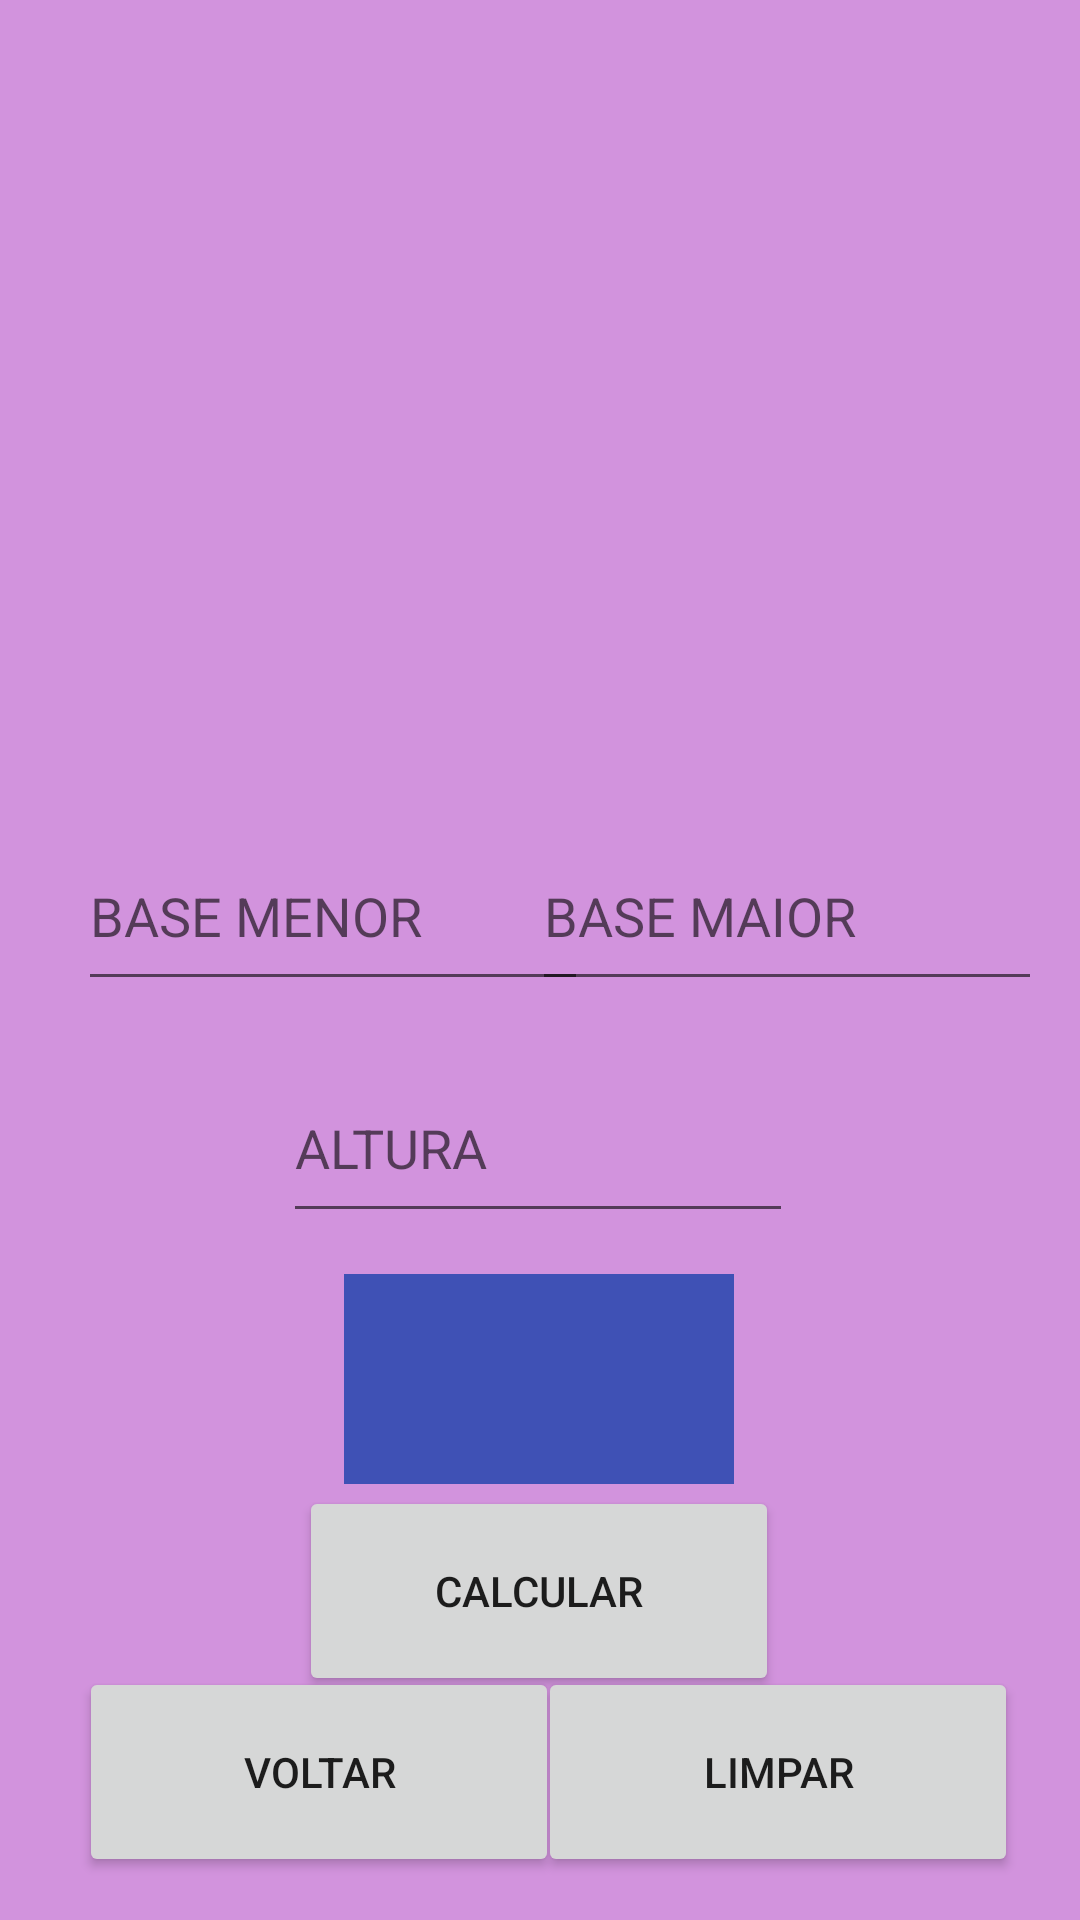

The Android layout XML behind this screen, and the referenced resources:
<!-- AndroidManifest.xml: application theme Theme.CalculosGeometricos -->
<!-- res/layout/activity_trapezio.xml -->
<?xml version="1.0" encoding="utf-8"?>
<androidx.constraintlayout.widget.ConstraintLayout xmlns:android="http://schemas.android.com/apk/res/android"
    xmlns:app="http://schemas.android.com/apk/res-auto"
    xmlns:tools="http://schemas.android.com/tools"
    android:layout_width="match_parent"
    android:layout_height="match_parent"
    android:background="#D293DD"
    tools:context=".trapezio">

    <Button
        android:id="@+id/limp5"
        android:layout_width="160dp"
        android:layout_height="70dp"
        android:text="LIMPAR"
        app:layout_constraintBottom_toBottomOf="parent"
        app:layout_constraintEnd_toEndOf="parent"
        app:layout_constraintHorizontal_bias="0.896"
        app:layout_constraintStart_toStartOf="parent"
        app:layout_constraintTop_toTopOf="parent"
        app:layout_constraintVertical_bias="0.975" />

    <Button
        android:id="@+id/voltar5"
        android:layout_width="160dp"
        android:layout_height="70dp"
        android:text="VOLTAR"
        app:layout_constraintBottom_toBottomOf="parent"
        app:layout_constraintEnd_toEndOf="parent"
        app:layout_constraintHorizontal_bias="0.131"
        app:layout_constraintStart_toStartOf="parent"
        app:layout_constraintTop_toTopOf="parent"
        app:layout_constraintVertical_bias="0.975" />

    <Button
        android:id="@+id/cal5"
        android:layout_width="160dp"
        android:layout_height="70dp"
        android:text="CALCULAR"
        app:layout_constraintBottom_toBottomOf="parent"
        app:layout_constraintEnd_toEndOf="parent"
        app:layout_constraintHorizontal_bias="0.498"
        app:layout_constraintStart_toStartOf="parent"
        app:layout_constraintTop_toTopOf="parent"
        app:layout_constraintVertical_bias="0.869" />

    <TextView
        android:id="@+id/resu5"
        android:layout_width="130dp"
        android:layout_height="70dp"
        android:background="#FF5722"
        android:backgroundTint="#3F51B5"
        app:layout_constraintBottom_toBottomOf="parent"
        app:layout_constraintEnd_toEndOf="parent"
        app:layout_constraintHorizontal_bias="0.498"
        app:layout_constraintStart_toStartOf="parent"
        app:layout_constraintTop_toTopOf="parent"
        app:layout_constraintVertical_bias="0.745" />

    <EditText
        android:id="@+id/BB"
        android:layout_width="170dp"
        android:layout_height="60dp"
        android:ems="10"
        android:hint="BASE MAIOR"
        android:inputType="number"
        app:layout_constraintBottom_toBottomOf="parent"
        app:layout_constraintEnd_toEndOf="parent"
        app:layout_constraintHorizontal_bias="0.933"
        app:layout_constraintStart_toStartOf="parent"
        app:layout_constraintTop_toTopOf="parent"
        app:layout_constraintVertical_bias="0.472" />

    <EditText
        android:id="@+id/Bb"
        android:layout_width="170dp"
        android:layout_height="60dp"
        android:ems="10"
        android:hint="BASE MENOR"
        android:inputType="number"
        app:layout_constraintBottom_toBottomOf="parent"
        app:layout_constraintEnd_toEndOf="parent"
        app:layout_constraintHorizontal_bias="0.136"
        app:layout_constraintStart_toStartOf="parent"
        app:layout_constraintTop_toTopOf="parent"
        app:layout_constraintVertical_bias="0.472" />

    <EditText
        android:id="@+id/alt5"
        android:layout_width="170dp"
        android:layout_height="60dp"
        android:ems="10"
        android:hint="ALTURA"
        android:inputType="number"
        app:layout_constraintBottom_toBottomOf="parent"
        app:layout_constraintEnd_toEndOf="parent"
        app:layout_constraintHorizontal_bias="0.497"
        app:layout_constraintStart_toStartOf="parent"
        app:layout_constraintTop_toTopOf="parent"
        app:layout_constraintVertical_bias="0.605" />

    <ImageView
        android:id="@+id/imageView8"
        android:layout_width="202dp"
        android:layout_height="382dp"
        app:layout_constraintEnd_toEndOf="parent"
        app:layout_constraintHorizontal_bias="0.421"
        app:layout_constraintStart_toStartOf="parent"
        app:srcCompat="@drawable/trapezio"
        tools:layout_editor_absoluteY="16dp" />

</androidx.constraintlayout.widget.ConstraintLayout>
<!-- resources referenced by this layout -->
<resources>
  <style name="Theme.CalculosGeometricos" parent="Theme.MaterialComponents.DayNight.DarkActionBar">
          
          <item name="colorPrimary">@color/purple_500</item>
          <item name="colorPrimaryVariant">@color/purple_700</item>
          <item name="colorOnPrimary">@color/white</item>
          
          <item name="colorSecondary">@color/teal_200</item>
          <item name="colorSecondaryVariant">@color/teal_700</item>
          <item name="colorOnSecondary">@color/black</item>
          
          <item name="android:statusBarColor">?attr/colorPrimaryVariant</item>
          
      </style>
  <!-- not gathered from this repository: default colours our renderer supplied (Android Studio template values) -->
  <color name="purple_500">#FF6200EE</color>
  <color name="purple_700">#FF3700B3</color>
  <color name="teal_200">#FF03DAC5</color>
  <color name="teal_700">#FF018786</color>
  <color name="black">#FF000000</color>
  <color name="white">#FFFFFFFF</color>
</resources>
